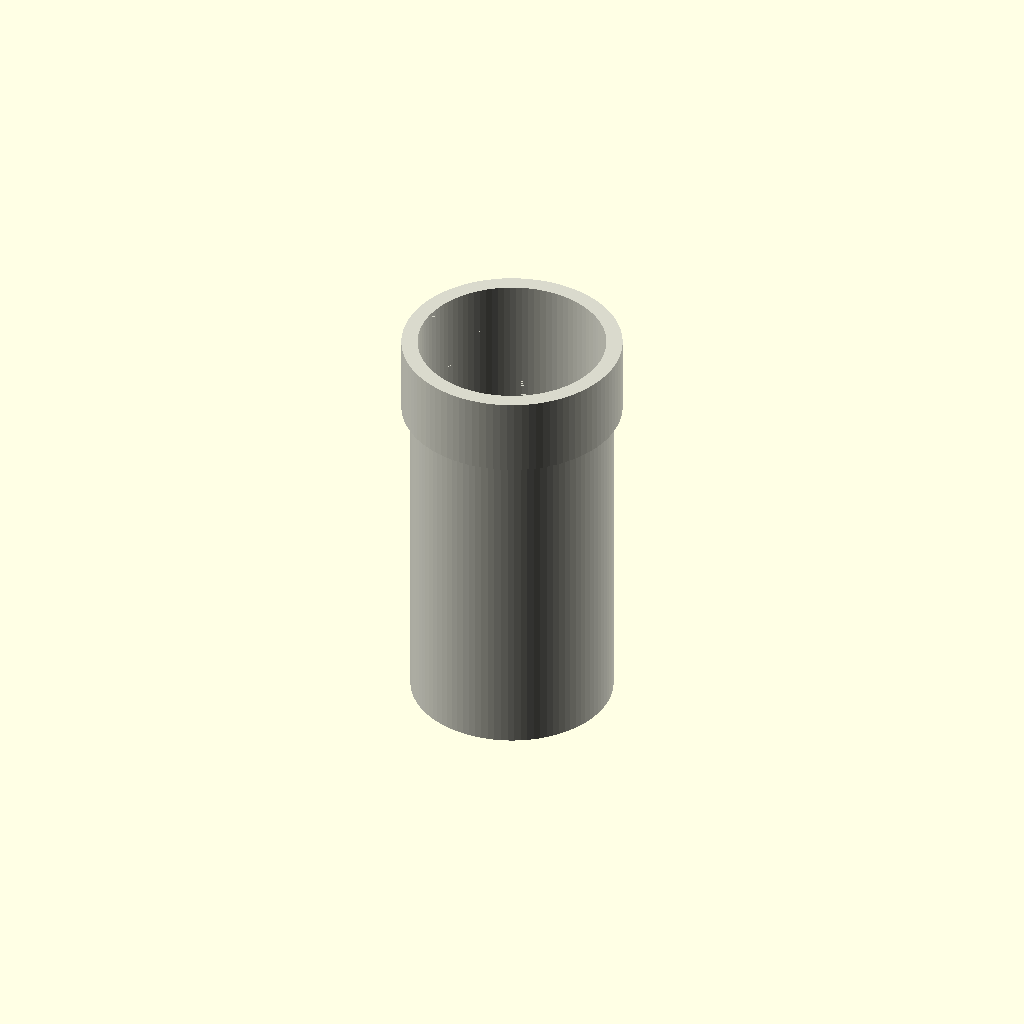
Cell 1 — every parameter at its default value.
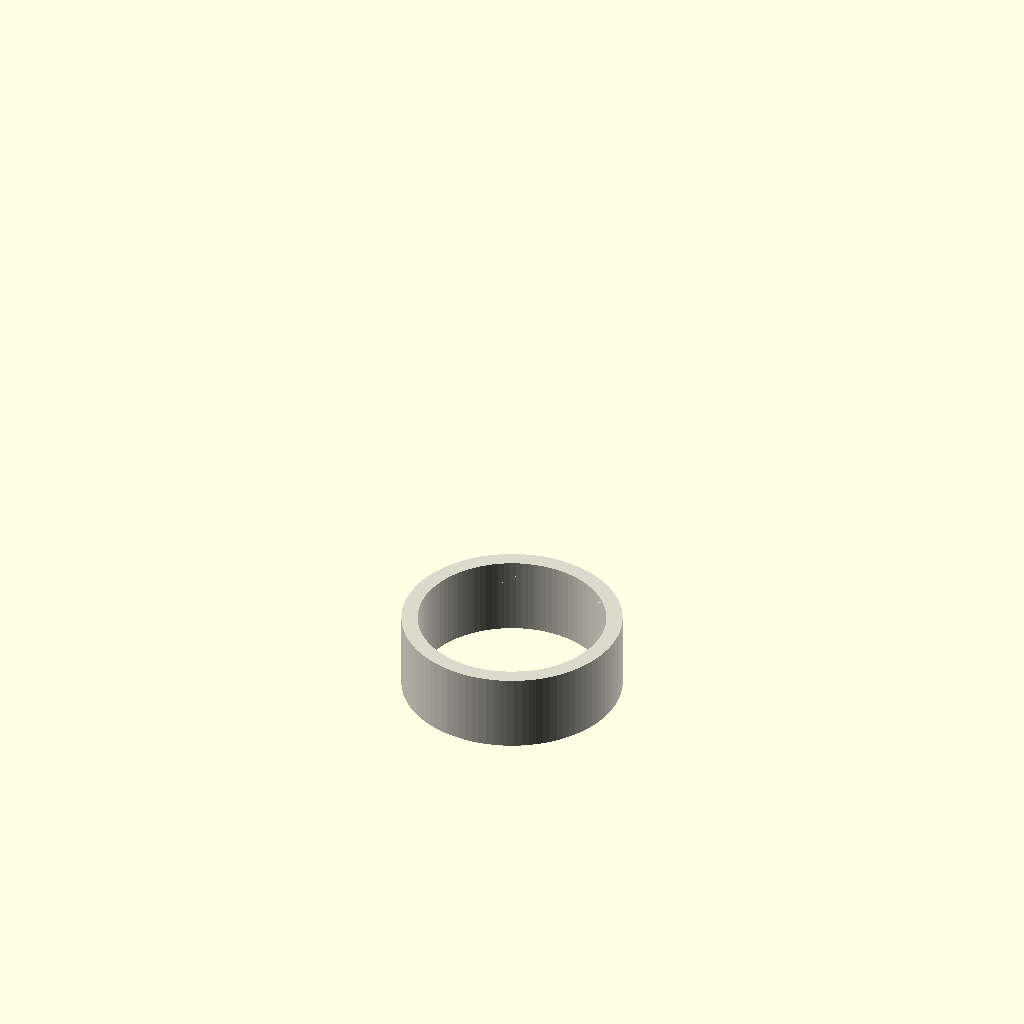
Cell 2: length_mm = 1 (everything else at default).
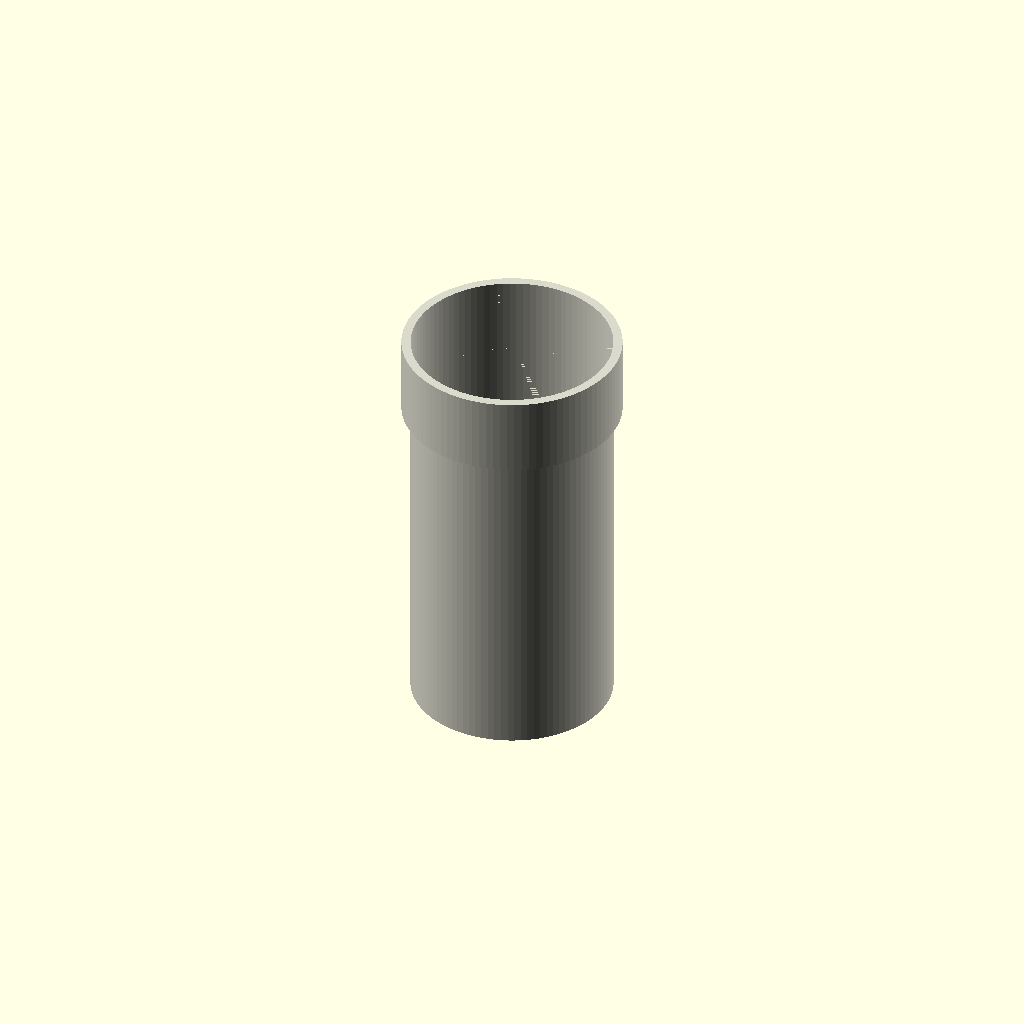
Cell 3: wall_mm = 0.1 (everything else at default).
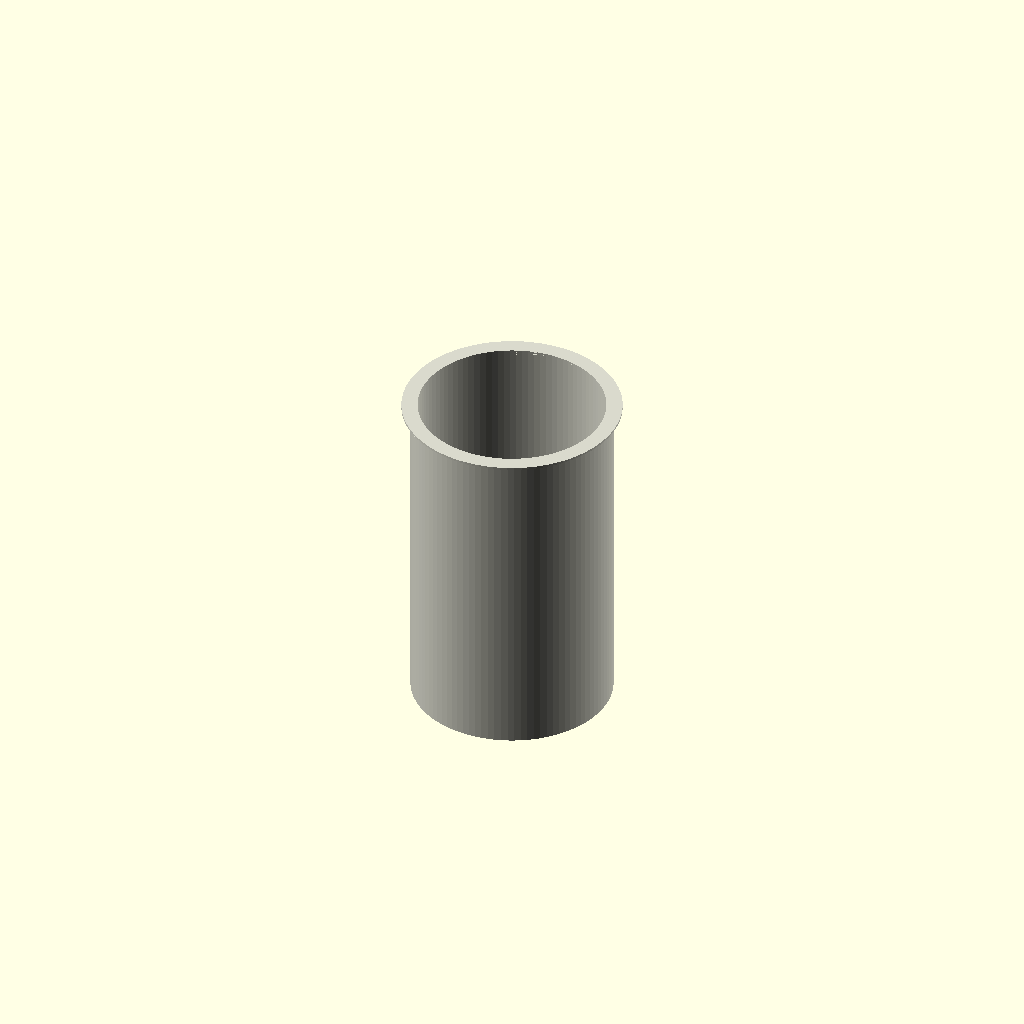
Cell 4: fitting_len_mm = 1 (everything else at default).
All cells are drawn from one camera (rotation 55°, 0°, 25°, orthographic, colour scheme Cornfield), so only the parameter changes between them.
OpenSCAD source file results/nopscadlib/ablations/no_verification/scad/ht_pipe__HT_90_pipe_150.scad:
// HT 90 pipe 150 mm (single connected solid, hollow, with one socket end)

// Parameters
nominal_diameter = 90; //[45:180:1]
length_mm = 150;       //[75:300:1]
od_mm = 90;            //[45:180:1]
wall_mm = 3.2;         //[1.6:6.4:0.1]
fitting_len_mm = 35;   //[18:70:1]
fitting_radial_add_mm = 4; //[2:8:0.5]
connect_overlap_mm = 1;     //[0.5:2:0.1]

$fn = 96;

module ht_pipe() {
  outer_r = od_mm/2;
  inner_r = max(0.01, outer_r - wall_mm);

  // Small epsilon to avoid coplanar faces
  eps = 0.02;

  // Ensure overlap is valid and creates a connected sleeve
  overlap = min(connect_overlap_mm, fitting_len_mm - eps);

  // Sleeve starts at the pipe end and extends outward, overlapping into the pipe
  sleeve_z0 = length_mm - overlap;
  sleeve_h  = fitting_len_mm;

  // Inner bores: open at both ends (typical pipe), so no bottom "cap"
  // Main bore runs full length; sleeve bore runs full sleeve length.
  color([0.85, 0.85, 0.8])
  difference() {
    // OUTER SOLID (pipe + sleeve), unioned so it's one connected body
    union() {
      cylinder(h=length_mm, r=outer_r, center=false);

      translate([0, 0, sleeve_z0])
        cylinder(h=sleeve_h, r=outer_r + fitting_radial_add_mm, center=false);
    }

    // INNER VOID (continuous through), unioned
    union() {
      // Main bore (open both ends)
      translate([0, 0, -eps])
        cylinder(h=length_mm + 2*eps, r=inner_r, center=false);

      // Sleeve bore (open at far end)
      translate([0, 0, sleeve_z0 - eps])
        cylinder(h=sleeve_h + 2*eps, r=inner_r, center=false);
    }
  }
}

ht_pipe();
Parameter table extracted from the source (name, type, default, range or options):
nominal_diameter: number, default 90, range 1 to 45, step 180
length_mm: number, default 150, range 1 to 75, step 300
od_mm: number, default 90, range 1 to 45, step 180
wall_mm: number, default 3.2, range 0.1 to 1.6, step 6.4
fitting_len_mm: number, default 35, range 1 to 18, step 70
fitting_radial_add_mm: number, default 4, range 0.5 to 2, step 8
connect_overlap_mm: number, default 1, range 0.1 to 0.5, step 2
